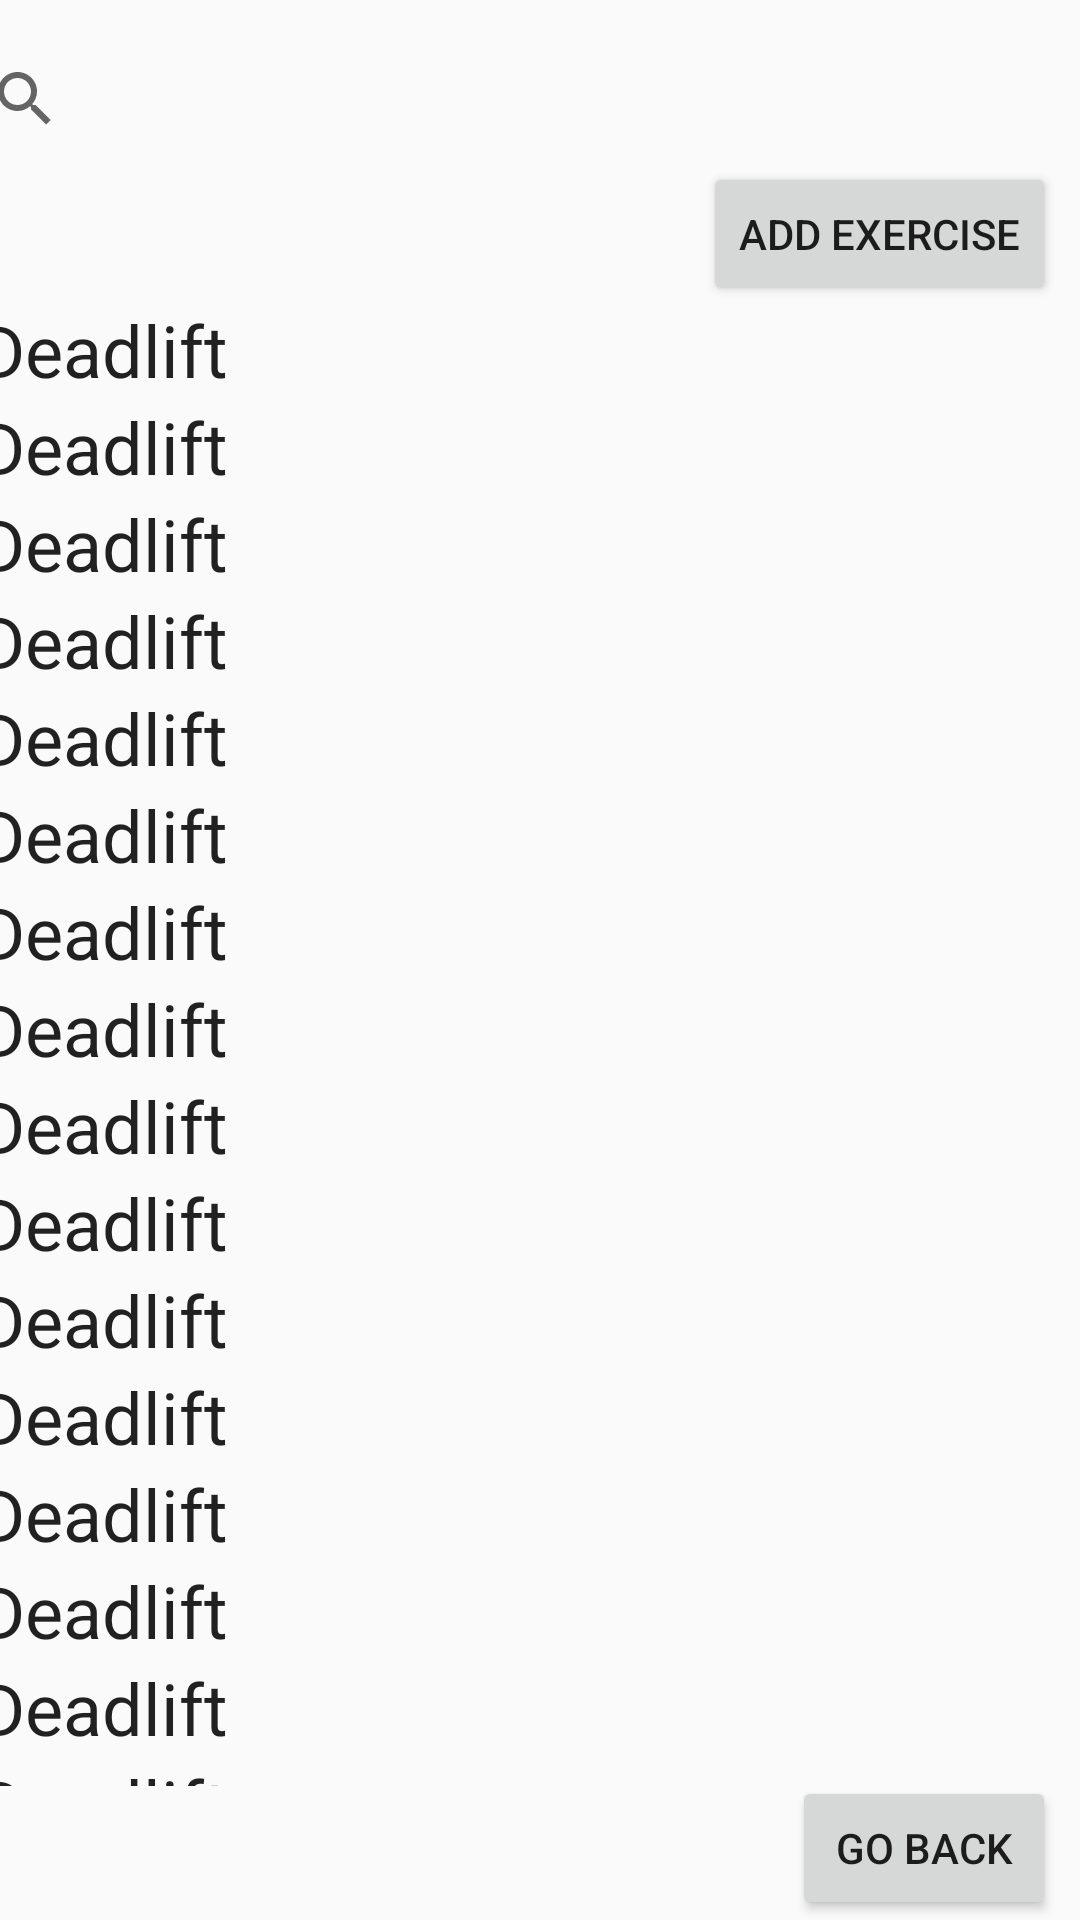

The Android layout XML behind this screen, and the referenced resources:
<!-- AndroidManifest.xml: application theme AppTheme -->
<!-- res/layout/activity_exercise.xml -->
<?xml version="1.0" encoding="utf-8"?>
<android.support.constraint.ConstraintLayout xmlns:android="http://schemas.android.com/apk/res/android"
    xmlns:app="http://schemas.android.com/apk/res-auto"
    xmlns:tools="http://schemas.android.com/tools"
    android:layout_width="match_parent"
    android:layout_height="match_parent"
    tools:context=".ExerciseActivity">

    <SearchView
        android:id="@+id/searchView2"
        android:layout_width="368dp"
        android:layout_height="32dp"
        android:layout_marginBottom="8dp"
        android:layout_marginEnd="8dp"
        android:layout_marginStart="8dp"
        android:layout_marginTop="8dp"
        app:layout_constraintBottom_toBottomOf="parent"
        app:layout_constraintEnd_toEndOf="parent"
        app:layout_constraintHorizontal_bias="1.0"
        app:layout_constraintStart_toStartOf="parent"
        app:layout_constraintTop_toTopOf="parent"
        app:layout_constraintVertical_bias="0.015" />

    <Button
        android:id="@+id/addExerciseButton"
        android:layout_width="wrap_content"
        android:layout_height="wrap_content"
        android:layout_marginBottom="8dp"
        android:layout_marginEnd="8dp"
        android:layout_marginStart="8dp"
        android:layout_marginTop="8dp"
        android:text="Add Exercise"
        app:layout_constraintBottom_toBottomOf="parent"
        app:layout_constraintEnd_toEndOf="parent"
        app:layout_constraintHorizontal_bias="1.0"
        app:layout_constraintStart_toStartOf="parent"
        app:layout_constraintTop_toTopOf="parent"
        app:layout_constraintVertical_bias="0.08" />

    <ScrollView
        android:id="@+id/scrollView2"
        android:layout_width="378dp"
        android:layout_height="495dp"
        android:layout_marginBottom="8dp"
        android:layout_marginEnd="8dp"
        android:layout_marginStart="8dp"
        android:layout_marginTop="8dp"
        app:layout_constraintBottom_toBottomOf="parent"
        app:layout_constraintEnd_toEndOf="parent"
        app:layout_constraintHorizontal_bias="0.47"
        app:layout_constraintStart_toStartOf="parent"
        app:layout_constraintTop_toTopOf="parent"
        app:layout_constraintVertical_bias="0.716">

        <LinearLayout
            android:layout_width="match_parent"
            android:layout_height="wrap_content"
            android:orientation="vertical">

            <TextView
                android:id="@+id/textView"
                android:layout_width="match_parent"
                android:layout_height="wrap_content"
                android:text="Deadlift"
                android:textAppearance="@style/TextAppearance.AppCompat.Headline"
                tools:layout_editor_absoluteX="16dp"
                tools:layout_editor_absoluteY="218dp" />

            <TextView
                android:id="@+id/textView8"
                android:layout_width="match_parent"
                android:layout_height="wrap_content"
                android:text="Deadlift"
                android:textAppearance="@style/TextAppearance.AppCompat.Headline"
                tools:layout_editor_absoluteX="16dp"
                tools:layout_editor_absoluteY="140dp" />

            <TextView
                android:id="@+id/textView9"
                android:layout_width="match_parent"
                android:layout_height="wrap_content"
                android:text="Deadlift"
                android:textAppearance="@style/TextAppearance.AppCompat.Headline"
                tools:layout_editor_absoluteX="16dp"
                tools:layout_editor_absoluteY="69dp" />

            <TextView
                android:id="@+id/textView11"
                android:layout_width="match_parent"
                android:layout_height="wrap_content"
                android:text="Deadlift"
                android:textAppearance="@style/TextAppearance.AppCompat.Headline"
                tools:layout_editor_absoluteX="16dp"
                tools:layout_editor_absoluteY="140dp" />

            <TextView
                android:id="@+id/textView14"
                android:layout_width="match_parent"
                android:layout_height="wrap_content"
                android:text="Deadlift"
                android:textAppearance="@style/TextAppearance.AppCompat.Headline"
                tools:layout_editor_absoluteX="16dp"
                tools:layout_editor_absoluteY="140dp" />

            <TextView
                android:id="@+id/textView15"
                android:layout_width="match_parent"
                android:layout_height="wrap_content"
                android:text="Deadlift"
                android:textAppearance="@style/TextAppearance.AppCompat.Headline"
                tools:layout_editor_absoluteX="16dp"
                tools:layout_editor_absoluteY="69dp" />

            <TextView
                android:id="@+id/textView17"
                android:layout_width="match_parent"
                android:layout_height="wrap_content"
                android:text="Deadlift"
                android:textAppearance="@style/TextAppearance.AppCompat.Headline"
                tools:layout_editor_absoluteX="16dp"
                tools:layout_editor_absoluteY="140dp" />

            <TextView
                android:id="@+id/textView18"
                android:layout_width="match_parent"
                android:layout_height="wrap_content"
                android:text="Deadlift"
                android:textAppearance="@style/TextAppearance.AppCompat.Headline"
                tools:layout_editor_absoluteX="16dp"
                tools:layout_editor_absoluteY="69dp" />

            <TextView
                android:id="@+id/textView19"
                android:layout_width="match_parent"
                android:layout_height="wrap_content"
                android:text="Deadlift"
                android:textAppearance="@style/TextAppearance.AppCompat.Headline"
                tools:layout_editor_absoluteX="16dp"
                tools:layout_editor_absoluteY="218dp" />

            <TextView
                android:id="@+id/textView16"
                android:layout_width="match_parent"
                android:layout_height="wrap_content"
                android:text="Deadlift"
                android:textAppearance="@style/TextAppearance.AppCompat.Headline"
                tools:layout_editor_absoluteX="16dp"
                tools:layout_editor_absoluteY="218dp" />

            <TextView
                android:id="@+id/textView12"
                android:layout_width="match_parent"
                android:layout_height="wrap_content"
                android:text="Deadlift"
                android:textAppearance="@style/TextAppearance.AppCompat.Headline"
                tools:layout_editor_absoluteX="16dp"
                tools:layout_editor_absoluteY="69dp" />

            <TextView
                android:id="@+id/textView13"
                android:layout_width="match_parent"
                android:layout_height="wrap_content"
                android:text="Deadlift"
                android:textAppearance="@style/TextAppearance.AppCompat.Headline"
                tools:layout_editor_absoluteX="16dp"
                tools:layout_editor_absoluteY="218dp" />

            <TextView
                android:id="@+id/textView10"
                android:layout_width="match_parent"
                android:layout_height="wrap_content"
                android:text="Deadlift"
                android:textAppearance="@style/TextAppearance.AppCompat.Headline"
                tools:layout_editor_absoluteX="16dp"
                tools:layout_editor_absoluteY="218dp" />

            <TextView
                android:id="@+id/textView5"
                android:layout_width="match_parent"
                android:layout_height="wrap_content"
                android:text="Deadlift"
                android:textAppearance="@style/TextAppearance.AppCompat.Headline"
                tools:layout_editor_absoluteX="16dp"
                tools:layout_editor_absoluteY="140dp" />

            <TextView
                android:id="@+id/textView6"
                android:layout_width="match_parent"
                android:layout_height="wrap_content"
                android:text="Deadlift"
                android:textAppearance="@style/TextAppearance.AppCompat.Headline"
                tools:layout_editor_absoluteX="16dp"
                tools:layout_editor_absoluteY="69dp" />

            <TextView
                android:id="@+id/textView7"
                android:layout_width="match_parent"
                android:layout_height="wrap_content"
                android:text="Deadlift"
                android:textAppearance="@style/TextAppearance.AppCompat.Headline"
                tools:layout_editor_absoluteX="16dp"
                tools:layout_editor_absoluteY="218dp" />

            <TextView
                android:id="@+id/textView2"
                android:layout_width="match_parent"
                android:layout_height="wrap_content"
                android:text="Deadlift"
                android:textAppearance="@style/TextAppearance.AppCompat.Headline"
                tools:layout_editor_absoluteX="16dp"
                tools:layout_editor_absoluteY="69dp" />

            <TextView
                android:id="@+id/textView4"
                android:layout_width="match_parent"
                android:layout_height="wrap_content"
                android:text="Deadlift"
                android:textAppearance="@style/TextAppearance.AppCompat.Headline"
                tools:layout_editor_absoluteX="16dp"
                tools:layout_editor_absoluteY="140dp" />
        </LinearLayout>
    </ScrollView>

    <Button
        android:id="@+id/exerciseBackButton"
        android:layout_width="wrap_content"
        android:layout_height="wrap_content"
        android:layout_marginEnd="8dp"
        android:layout_marginStart="8dp"
        android:layout_marginTop="8dp"
        android:text="Go Back"
        app:layout_constraintBottom_toBottomOf="parent"
        app:layout_constraintEnd_toEndOf="parent"
        app:layout_constraintHorizontal_bias="1.0"
        app:layout_constraintStart_toStartOf="parent"
        app:layout_constraintTop_toTopOf="parent"
        app:layout_constraintVertical_bias="1.0" />

</android.support.constraint.ConstraintLayout>
<!-- resources referenced by this layout -->
<resources>
  <style name="AppTheme" parent="Theme.AppCompat.Light.NoActionBar">
          <item name="colorPrimary">@color/colorPrimary</item>
          <item name="colorPrimaryDark">@color/colorPrimaryDark</item>
          <item name="colorAccent">@color/colorAccent</item>
      </style>
  <color name="colorPrimary">#004bae</color>
  <color name="colorPrimaryDark">#6c80ff</color>
  <color name="colorAccent">#00c62e</color>
</resources>
